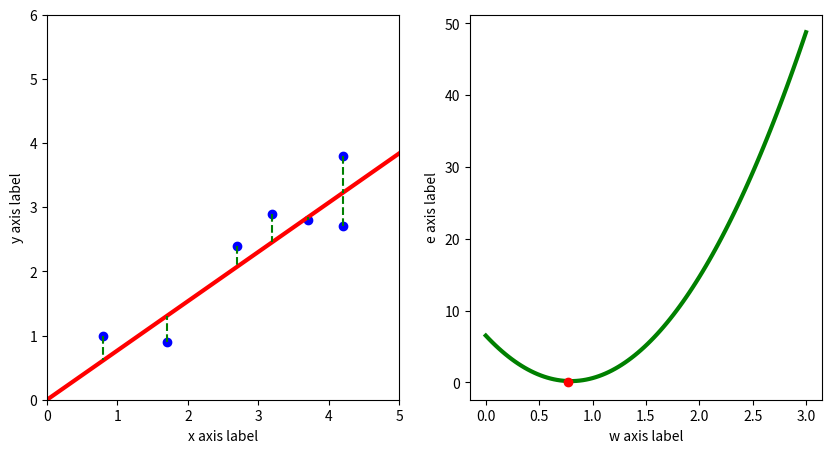

Write the Python code that produced this figure.
import numpy as np
import matplotlib.pyplot as plt


# 1、数据集的输入
data = [[0.8, 1.0], [1.7, 0.9], [2.7, 2.4], [3.2, 2.9], [3.7, 2.8], [4.2, 3.8], [4.2, 2.7]]
# 转换为Numpy数组
data = np.array(data)
# 将特征和标签（需要拟合的目标）分离
x_data = data[:, 0]
y_data = data[:, 1]

# 2、前向计算
# y = w * x + b
w = 0
w_old = w
b = 0
y_hat = w * x_data + b
learning_rate = 0.01

# 3、单点误差
e = y_data - y_hat
print(f"单点误差e：{e}")

# 4、均方误差（损失函数）以及图像的绘制
# 计算均方误差
e_bar = np.mean((y_data - y_hat) ** 2)
print("e_bar:", e_bar)

# 绘制图像
fig = plt.figure(figsize=(10, 5))
ax1 = fig.add_subplot(1, 2, 1)
ax2 = fig.add_subplot(1, 2, 2)

step = 15

for i in range(step):
    ax1.cla()
    ax2.cla()
    gradient = 2 * w_old * np.mean(x_data ** 2) - 2 * np.mean(x_data * y_data)  # w_old所在的点的切线的斜率
    w_new = w_old - learning_rate * gradient

    # 求出w_new处的损失值
    y_hat_new = w_new * x_data + b
    e_bar_new = np.mean(y_hat_new - y_data) ** 2

    print("w：", w_new, "损失：", e_bar_new)

    # 装饰坐标轴
    ax1.set_xlim(0, 5)
    ax1.set_ylim(0, 6)
    ax1.set_xlabel("x axis label")
    ax1.set_ylabel("y axis label")
    # 绘制数据集散点
    ax1.scatter(x_data, y_data, color="b")
    # 计算并绘制拟合线
    y_lower = w_new * 0 + b
    y_upper = w_new * 5 + b
    ax1.plot([0, 5], [y_lower, y_upper], color="r", linewidth=3)

    # 左侧图点到线的竖直线（距离）
    for x, y_true, y_pre in zip(x_data, y_data, y_hat_new):
        ax1.plot([x, x], [y_true, y_pre], color="g", linestyle="--")


    # 绘制右侧w和e的曲线
    w_values = np.linspace(0, 3, 100)
    e_values = [np.mean((y_data - (w_value * x_data + b)) ** 2) for w_value in w_values]
    ax2.plot(w_values, e_values, color="g", linewidth=3)
    # 在曲线上绘制w的点
    ax2.plot(w_new, e_bar_new, marker="o", color="r")
    ax2.set_xlabel("w axis label")
    ax2.set_ylabel("e axis label")
    plt.pause(1)
    w_old = w_new
plt.show()
